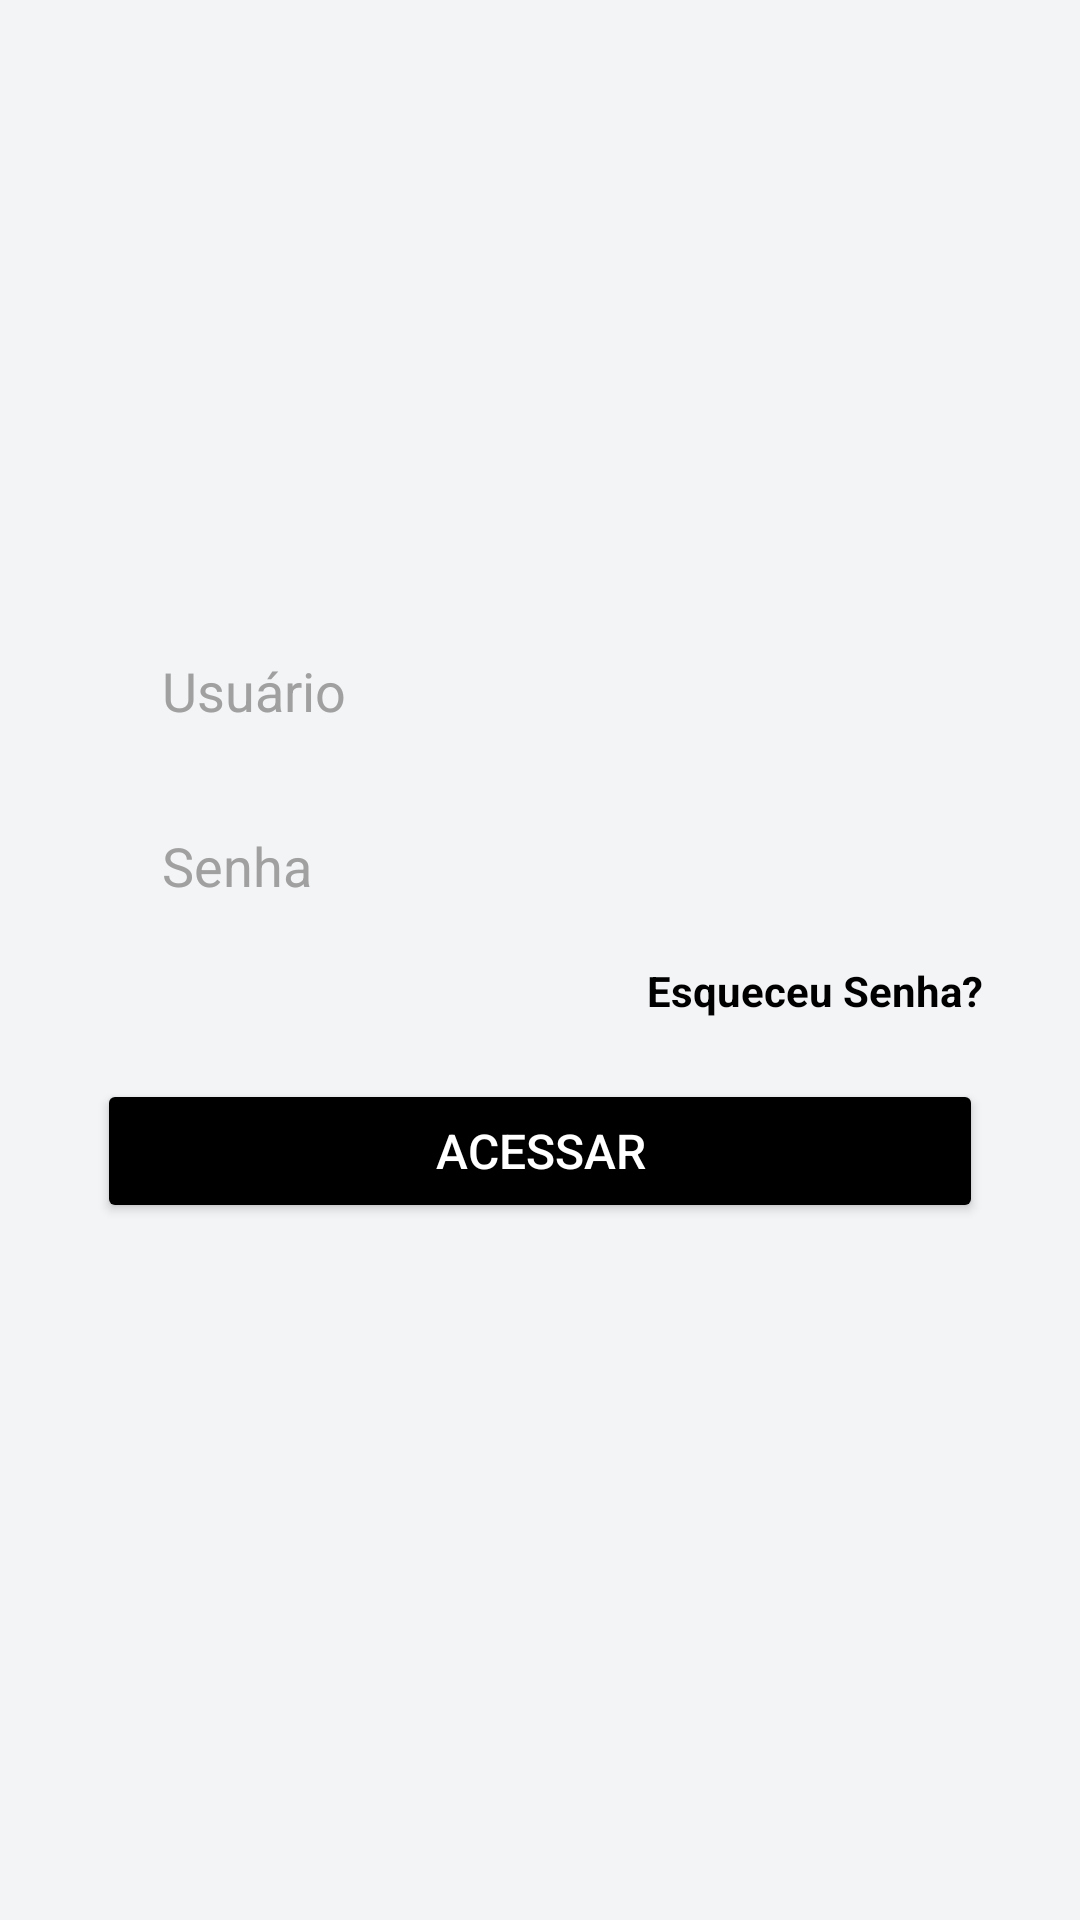

Layout XML and referenced resources for this Android screen:
<!-- AndroidManifest.xml: application theme Theme.ProjectoVD -->
<!-- res/layout/activity_main.xml -->
<?xml version="1.0" encoding="utf-8"?>
<androidx.constraintlayout.widget.ConstraintLayout xmlns:android="http://schemas.android.com/apk/res/android"
    xmlns:app="http://schemas.android.com/apk/res-auto"
    xmlns:tools="http://schemas.android.com/tools"
    android:layout_width="match_parent"
    android:layout_height="match_parent"
    android:padding="16dp"
    android:background="#F3F4F6"
    tools:context=".MainActivity">

    
    <ImageView
        android:id="@+id/logoImage"
        android:layout_width="120dp"
        android:layout_height="120dp"
        android:src="@drawable/ic_launcher_foreground"
        android:contentDescription="App Logo"
        app:layout_constraintTop_toTopOf="parent"
        app:layout_constraintStart_toStartOf="parent"
        app:layout_constraintEnd_toEndOf="parent"
        android:layout_marginTop="50dp"
        android:layout_marginBottom="20dp" />

    
    <EditText
        android:id="@+id/username"
        android:layout_width="0dp"
        android:layout_height="wrap_content"
        android:hint="Usuário"
        android:drawableLeft="@drawable/input_background"
        android:padding="12dp"
        android:background="@drawable/input_background"
        android:drawablePadding="10dp"
        android:inputType="text"
        android:textColorHint="#A0A0A0"
        android:textColor="#000000"
        android:layout_marginTop="20dp"
        app:layout_constraintTop_toBottomOf="@id/logoImage"
        app:layout_constraintStart_toStartOf="parent"
        app:layout_constraintEnd_toEndOf="parent"
        app:layout_constraintWidth_percent="0.9" />

    
    <EditText
        android:id="@+id/password"
        android:layout_width="0dp"
        android:layout_height="wrap_content"
        android:hint="Senha"
        android:drawableLeft="@drawable/input_background"
        android:padding="12dp"
        android:background="@drawable/input_background"
        android:drawablePadding="10dp"
        android:inputType="textPassword"
        android:textColorHint="#A0A0A0"
        android:textColor="#000000"
        android:layout_marginTop="10dp"
        app:layout_constraintTop_toBottomOf="@id/username"
        app:layout_constraintStart_toStartOf="parent"
        app:layout_constraintEnd_toEndOf="parent"
        app:layout_constraintWidth_percent="0.9" />

    
    <TextView
        android:id="@+id/forgotPassword"
        android:layout_width="wrap_content"
        android:layout_height="wrap_content"
        android:text="Esqueceu Senha?"
        android:textColor="@color/black"
        android:textSize="14sp"
        android:layout_marginTop="8dp"
        android:textStyle="bold"
        app:layout_constraintEnd_toEndOf="@id/password"
        app:layout_constraintTop_toBottomOf="@id/password" />

    
    <Button
        android:id="@+id/loginButton"
        android:layout_width="0dp"
        android:layout_height="wrap_content"
        android:text="Acessar"
        android:textSize="16sp"
        android:textColor="@android:color/white"
        android:backgroundTint="@drawable/button_color_selector"
        android:layout_marginTop="20dp"
        android:padding="12dp"
        app:layout_constraintTop_toBottomOf="@id/forgotPassword"
        app:layout_constraintStart_toStartOf="parent"
        app:layout_constraintEnd_toEndOf="parent"
        app:layout_constraintWidth_percent="0.9" />

</androidx.constraintlayout.widget.ConstraintLayout>
<!-- resources referenced by this layout -->
<resources>
  <!-- drawable button_color_selector (drawable) -->
  <?xml version="1.0" encoding="utf-8"?>
  <selector xmlns:android="http://schemas.android.com/apk/res/android">
      
      <item android:state_pressed="true" android:color="#A5A5A5"/> 
  
      
      <item android:state_enabled="true" android:color="#000000"/> 
  </selector>
  <!-- drawable input_background (drawable) -->
  <?xml version="1.0" encoding="utf-8"?>
  <selector xmlns:android="http://schemas.android.com/apk/res/android">
      <shape xmlns:android="http://schemas.android.com/apk/res/android">
          <solid android:color="@android:color/white"/>
          <corners android:radius="8dp"/>
          <stroke android:width="1dp" android:color="#D0D0D0"/>
      </shape>
  
  </selector>
  <style name="Theme.ProjectoVD" parent="Base.Theme.ProjectoVD" />
  <style name="Base.Theme.ProjectoVD" parent="Theme.Material3.DayNight.NoActionBar">
          
          
      </style>
  <!-- not gathered from this repository: default colours our renderer supplied (Android Studio template values) -->
  <color name="black">#FF000000</color>
</resources>
